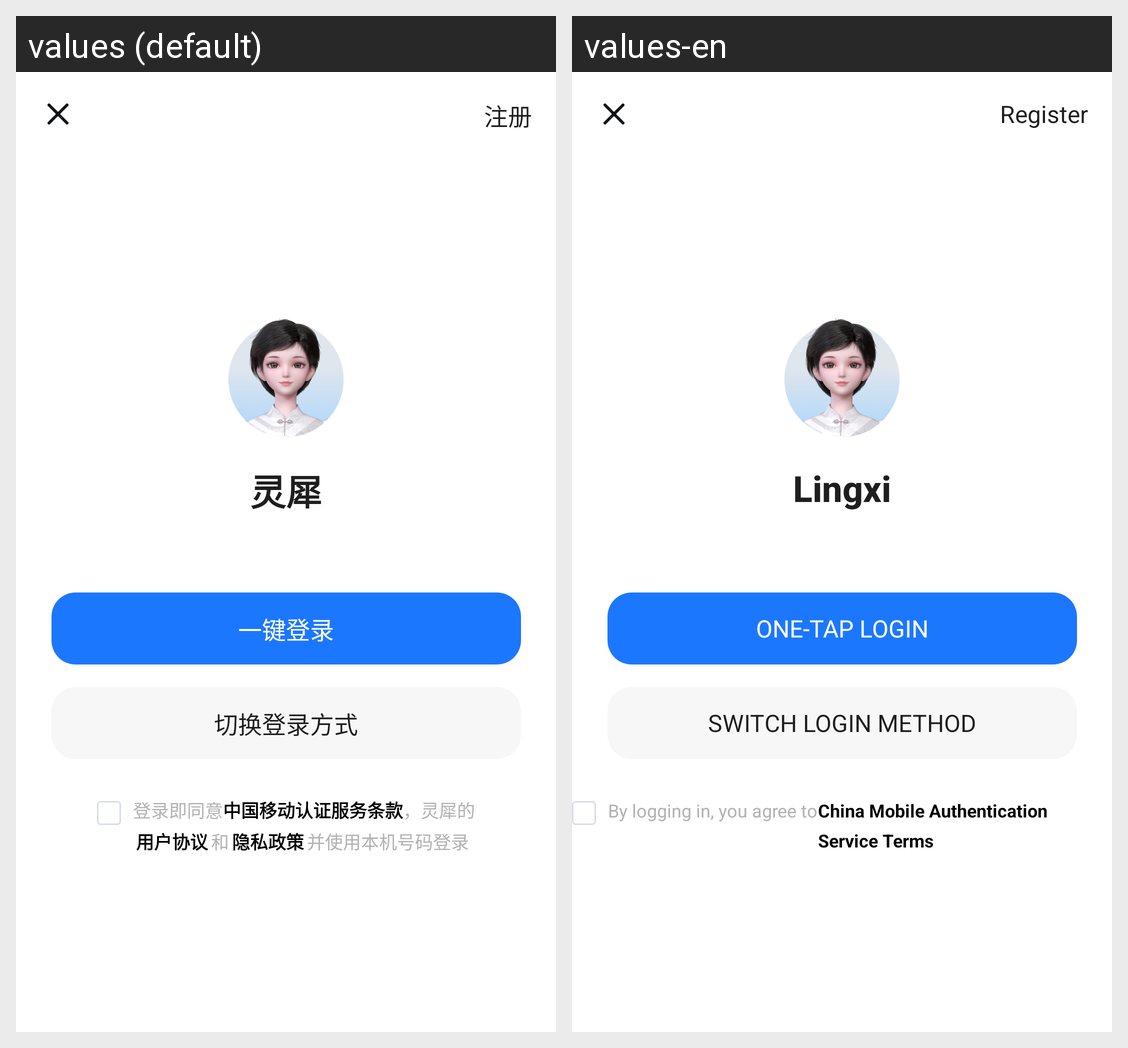

Translations of the strings shown on this Android screen, per locale in the grid:
Android screen res/layout/activity_one_click_login.xml rendered under 2 locales, left to right: values (default), values-en. Device: Nexus 5 (rendered at 1080×1920; each locale shown at half size, 540×960, under a caption strip naming it); theme AppTheme.
Strings drawn on this screen, with the default value and each locale's value (text and hints the layout hard-codes, and strings that could not be matched under every locale, appear in the picture but are not listed):

btn_register
  values: 注册
  values-en: Register

title_lingxi
  values: 灵犀
  values-en: Lingxi

btn_one_key_login
  values: 一键登录
  values-en: One-Tap Login

btn_switch_login
  values: 切换登录方式
  values-en: Switch Login Method

label_login_means_agree
  values: 登录即同意
  values-en: By logging in, you agree to

cm_certification_clause
  values: 中国移动认证服务条款
  values-en: China Mobile Authentication Service Terms
